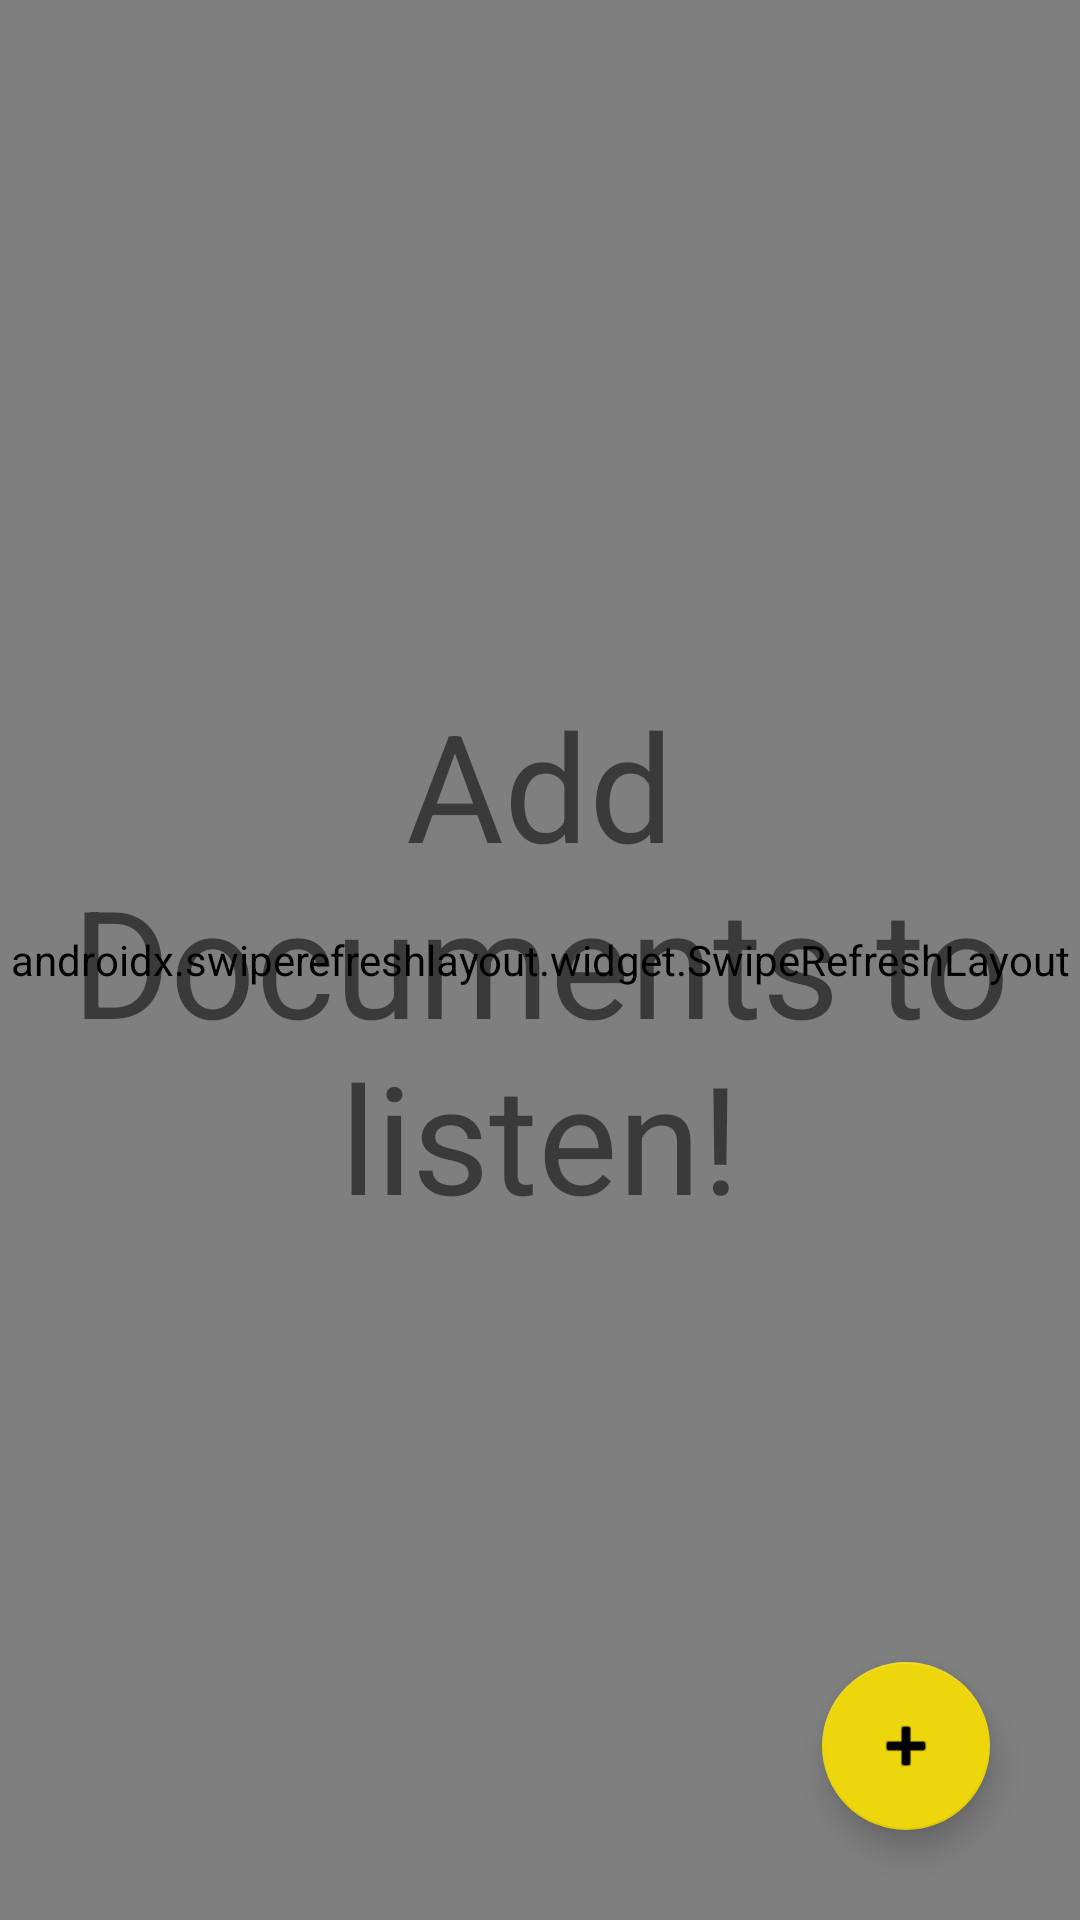

The Android layout XML behind this screen, and the referenced resources:
<!-- AndroidManifest.xml: application theme Theme.TextInterpreterConverter -->
<!-- res/layout/activity_files.xml -->
<?xml version="1.0" encoding="utf-8"?>
<RelativeLayout xmlns:android="http://schemas.android.com/apk/res/android"
    xmlns:app="http://schemas.android.com/apk/res-auto"
    xmlns:tools="http://schemas.android.com/tools"
    android:layout_width="match_parent"
    android:layout_height="match_parent"
    tools:context=".FilesActivity">

    <androidx.swiperefreshlayout.widget.SwipeRefreshLayout
        android:layout_width="match_parent"
        android:layout_height="match_parent"
        android:id="@+id/swipe_layout">


        <androidx.core.widget.NestedScrollView
            android:layout_width="match_parent"
            android:layout_height="wrap_content">

            <androidx.recyclerview.widget.RecyclerView
                android:id="@+id/recycler_view"
                android:padding="4dp"
                android:layout_width="match_parent"
                android:layout_height="wrap_content"
                android:scrollbars="vertical"/>

        </androidx.core.widget.NestedScrollView>


    </androidx.swiperefreshlayout.widget.SwipeRefreshLayout>

    <com.google.android.material.floatingactionbutton.FloatingActionButton
        android:id="@+id/floatingActionButton"
        android:layout_width="wrap_content"
        android:layout_height="wrap_content"
        android:clickable="true"
        app:srcCompat="@android:drawable/ic_input_add"
        android:layout_alignParentEnd="true"
        android:layout_alignParentBottom="true"
        android:layout_marginRight="30dp"
        android:layout_marginBottom="30dp"/>

    <TextView
        android:id="@+id/errorView"
        android:layout_width="match_parent"
        android:layout_height="wrap_content"
        android:layout_centerVertical="true"
        android:gravity="center"
        android:padding="2dp"
        android:textSize="50dp"
        android:text="Add Documents to listen!" />


</RelativeLayout>
<!-- resources referenced by this layout -->
<resources>
  <style name="Theme.TextInterpreterConverter" parent="Theme.MaterialComponents.DayNight.DarkActionBar">
          
          <item name="colorPrimary">@color/main_200</item>
          <item name="colorPrimaryVariant">@color/main_700</item>
          <item name="colorOnPrimary">@color/white</item>
          
          <item name="colorSecondary">@color/secondary_200</item>
          <item name="colorSecondaryVariant">@color/secondary_700</item>
          <item name="colorOnSecondary">@color/black</item>
          
          <item name="android:statusBarColor" tools:targetApi="l">?attr/colorPrimaryVariant</item>
          
      </style>
  <color name="main_200">#FC1808</color>
  <color name="main_700">#D70000</color>
  <color name="white">#FFFFFFFF</color>
  <color name="secondary_200">#EDD60B</color>
  <color name="secondary_700">#C4EDD60B</color>
  <color name="black">#FF000000</color>
</resources>
